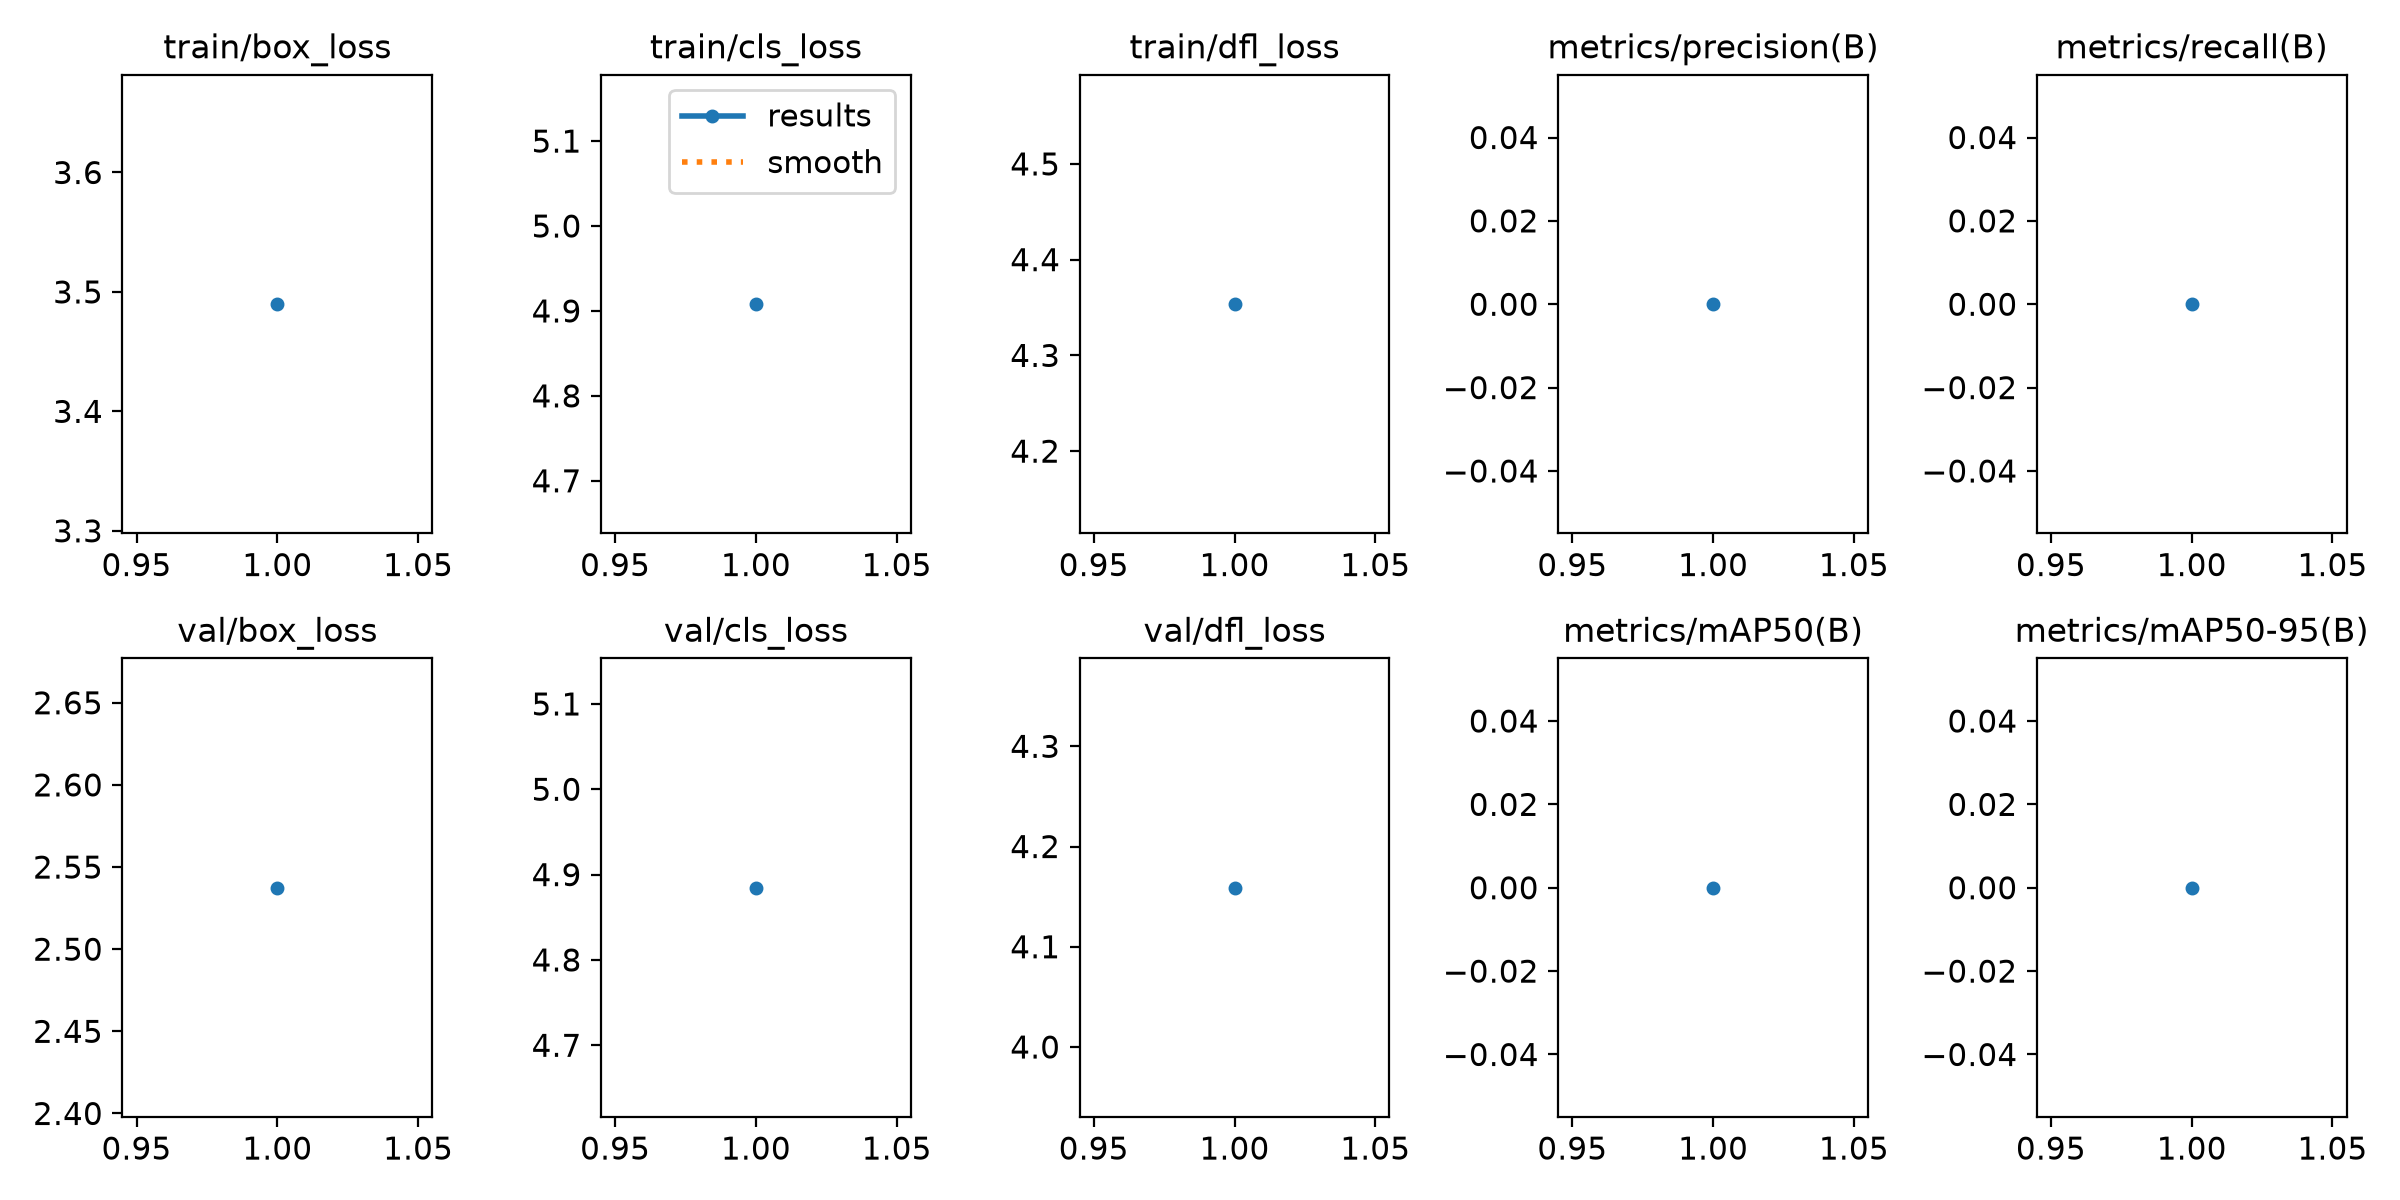

Values plotted in this chart, from the file beside it:
epoch, time, train/box_loss, train/cls_loss, train/dfl_loss, metrics/precision(B), metrics/recall(B), metrics/mAP50(B), metrics/mAP50-95(B), val/box_loss, val/cls_loss, val/dfl_loss, lr/pg0, lr/pg1, lr/pg2
1, 1.8, 3.49, 4.908, 4.353, 0, 0, 0, 0, 2.537, 4.885, 4.159, 0.001667, 0.001667, 0.001667
